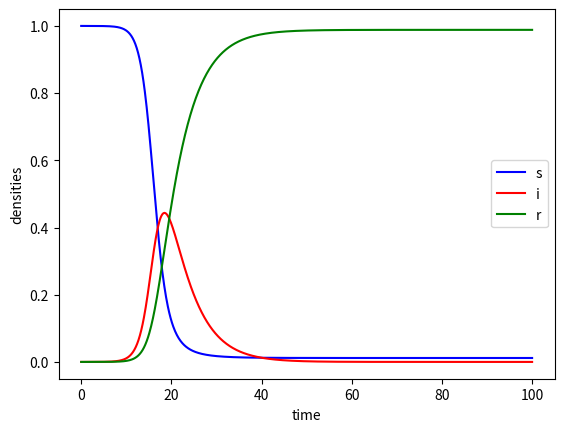

Recreate this plot in Python.
"""

--------------------------------------------------------------------

[redacted]
Version : 07 October 2023

--------------------------------------------------------------------

Implementation and resolution of determinisitc SIR equations

"""
import numpy as np
import matplotlib.pyplot as plt
from scipy.integrate import odeint


def SIRDeterministic_equations(variables, t, params):
  """ Determinisitc ODE for the SIR model. I consider equaitons for densities:
  ds/dt = - beta * i * s = - alpha * s
  di/dt = beta * i * s - mu * i = alpha * s - mu * i
  dr/dt = mu * i

  :param variables: [s, i, r] : densities
  :param t:
  :param params: [beta, mu] : infection rate and recovery rate
  :return:
  """
  s = variables[0]
  i = variables[1]

  beta = params[0]
  mu = params[1]

  alpha = beta * i

  dsdt = - alpha * s
  didt = alpha * s - mu * i
  drdt = mu * i

  return [dsdt, didt, drdt]

# ------------------------------------------ Resolution ------------------------------------------

Tsim = 100
time = np.linspace(0, Tsim, Tsim* 10)

popTot = 1e5
popI_init = 1
popR_init = 0
popS_init = popTot - popR_init - popI_init

# initial conditions : densities
y_init = [popS_init/popTot, popI_init/popTot, popR_init/popTot]

# infection parameters
beta = 0.9
mu = 0.2

params = [beta, mu]

# sole equation for densities
y = odeint(SIRDeterministic_equations, y_init, time, args=(params,))

# densities in time: solutions of SIR deterministic ODEs
s = y[:, 0]
i = y[:, 1]
r = y[:, 2]

plt.plot(time, s, color = 'blue', label = 's')
plt.plot(time, i, color = 'red', label = 'i')
plt.plot(time, r, color = 'green', label = 'r')
plt.legend()
plt.xlabel('time')
plt.ylabel('densities')

plt.show()